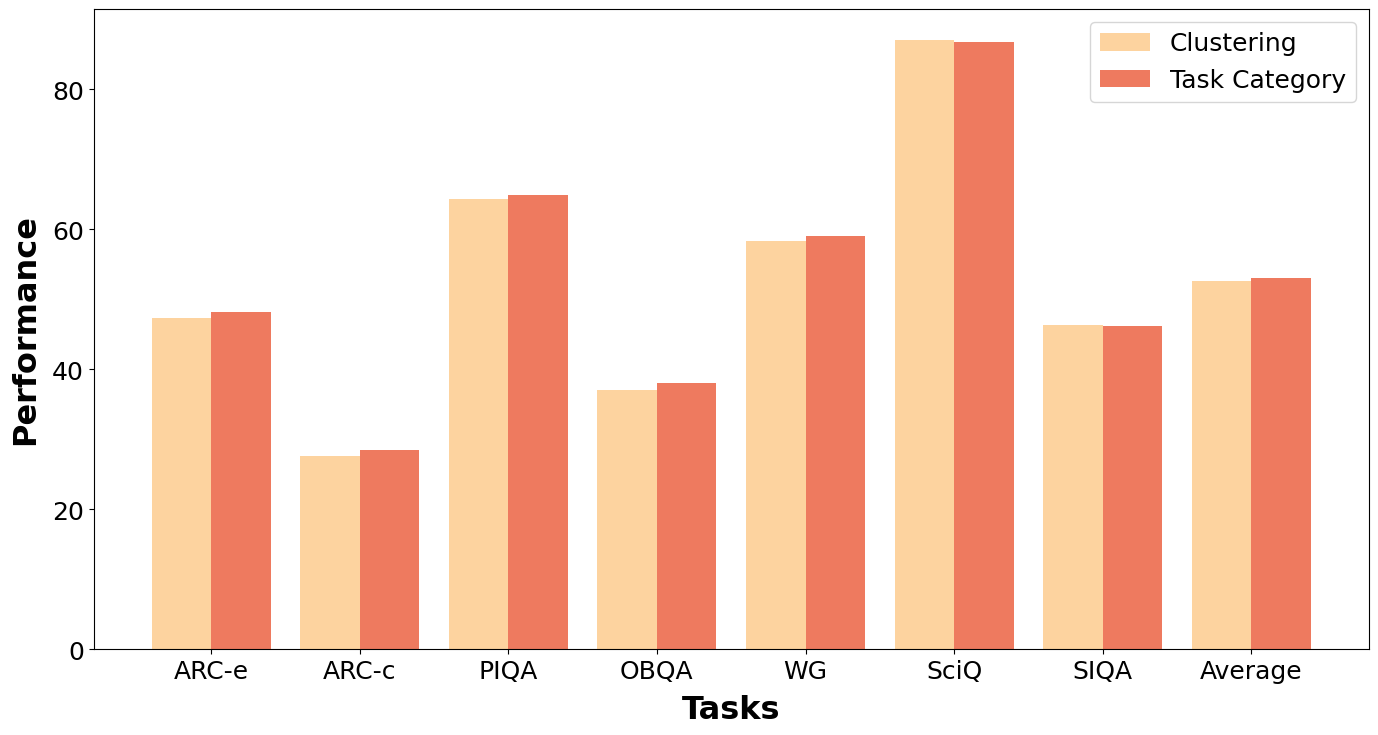

This chart was generated by the following Python code: (Note: this script raises an exception after producing the figure.)
import numpy as np
import matplotlib.pyplot as plt

plt.switch_backend('agg')
plt.rcParams['pdf.use14corefonts'] = True
plt.rcParams['font.family'] = 'sans-serif'
plt.rcParams['font.sans-serif'] = ['Helvetica']  # 'Arial' 'Helvetica'

in_domain = ['ARC-e', 'ARC-c', 'PIQA', 'OBQA', 'WG', 'SciQ', 'SIQA', 'Average']

clutering = [47.31, 27.65, 64.31, 37.00, 58.33, 87.10, 46.26, 52.57]
task_type = [48.15, 28.41, 64.96, 38.00, 59.04, 86.70, 46.21, 53.07]

bar_width = 0.4
index = np.arange(len(in_domain))
fig, ax = plt.subplots(figsize=(15, 8))
fig.subplots_adjust(left=0.1,bottom=0.15,top=0.95,right=0.95)

ax.bar(index, clutering, bar_width, color="#fdd39f", label='Clustering')
ax.bar(index + bar_width, task_type, bar_width, color="#ee7a5f", label='Task Category')

ax.tick_params(axis='x', labelsize=18)
ax.tick_params(axis='y', labelsize=18)
label_font = {
    'fontsize': 23,
    'fontweight': 'bold',
}
labelpad = 8
ax.set_xlabel('Tasks', fontdict=label_font, labelpad=labelpad, loc='center')
ax.set_ylabel('Performance', fontdict=label_font, labelpad=labelpad, loc='center')

ax.set_xticks(index + bar_width / 2)
ax.set_xticklabels(in_domain)
ax.legend(fontsize=18)

plt.savefig("/usr/workdir/HeterExpert/Figure/ablation_cluster/ablation_cluster.pdf", format='pdf')
plt.close()